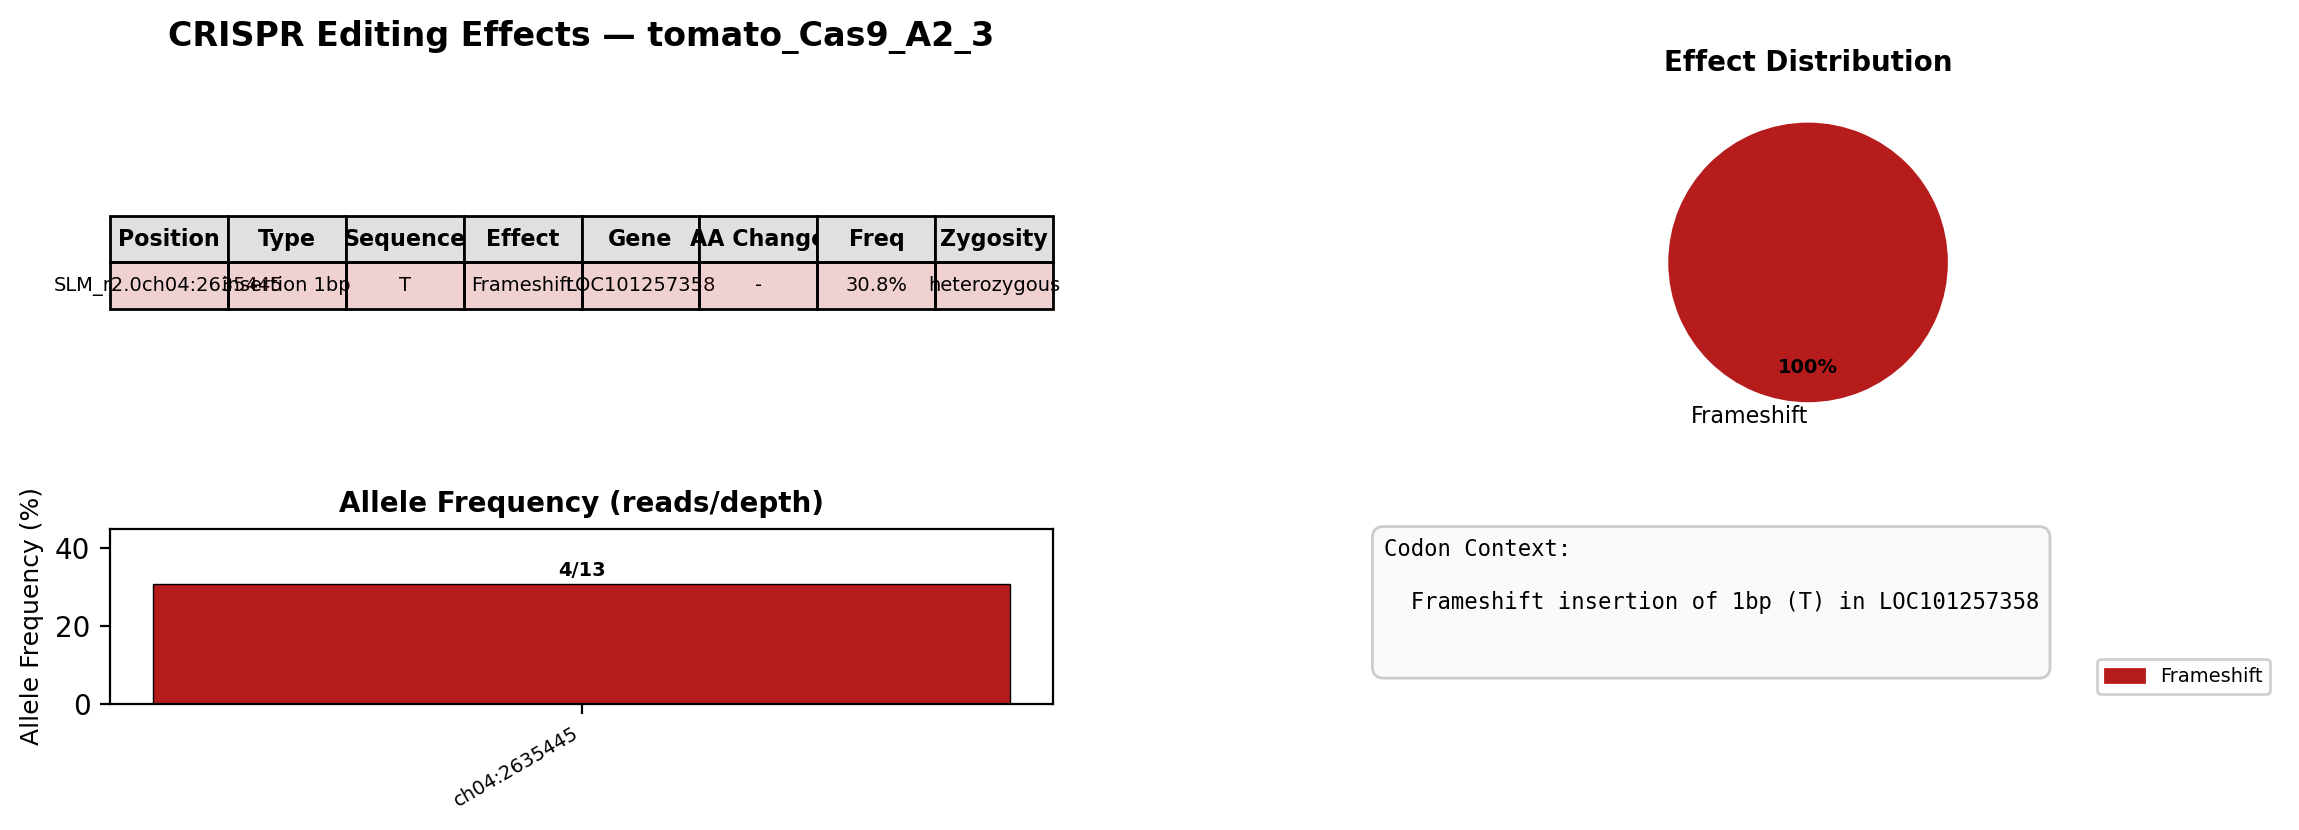

The file beside this chart, header and first rows:
chrom	pos	type	size	indel_seq	freq	dp	count	zygosity	effect	gene	aa_change	details	grna_idx	site_type
SLM_r2.0ch04	2635445	insertion	1	T	0.3077	13	4	heterozygous	frameshift	LOC101257358		Frameshift insertion of 1bp (T) in LOC10…	1	on-target
